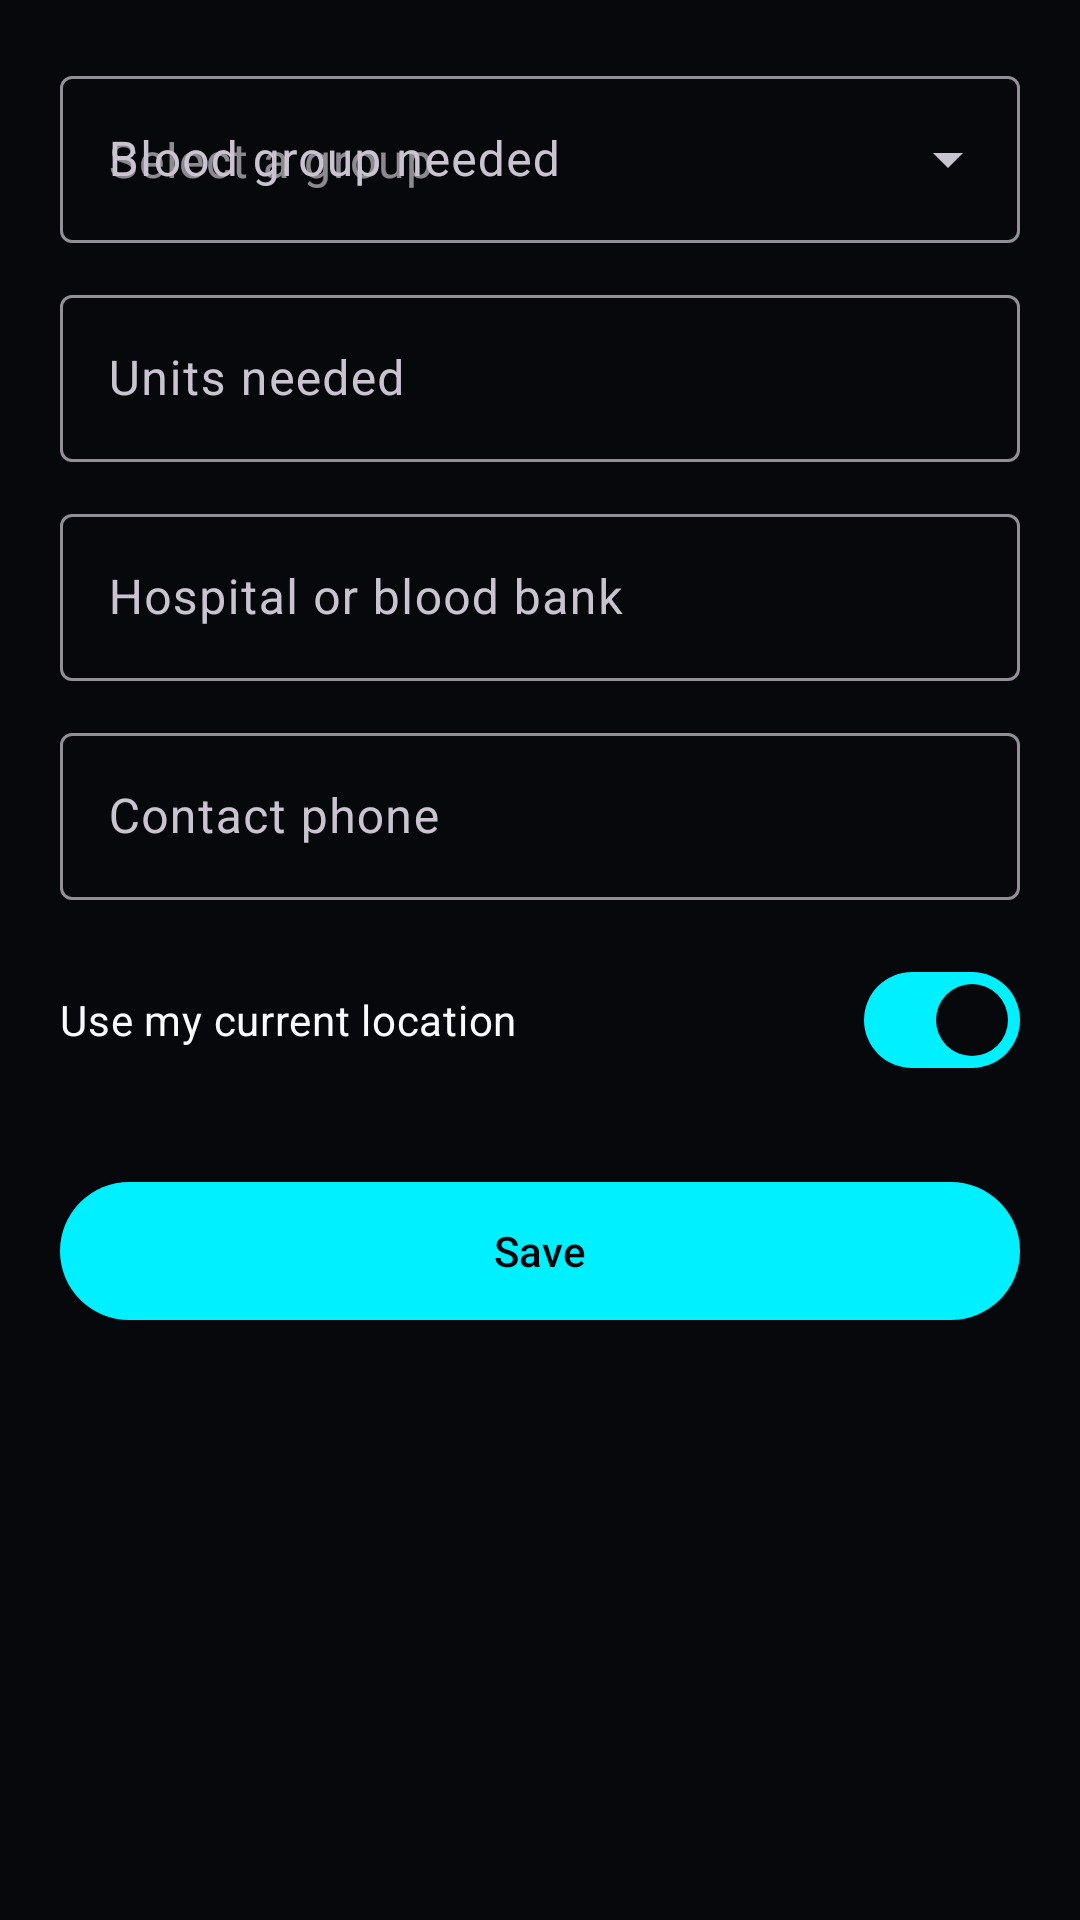

Produce the Android XML layout that renders to this screen, including the resource entries it uses.
<!-- AndroidManifest.xml: application theme Theme.BloodBank -->
<!-- res/layout/activity_create_request.xml -->
<?xml version="1.0" encoding="utf-8"?>
<ScrollView xmlns:android="http://schemas.android.com/apk/res/android"
    xmlns:app="http://schemas.android.com/apk/res-auto"
    android:layout_width="match_parent"
    android:layout_height="match_parent"
    android:background="@color/ink"
    android:fillViewport="true">

    <LinearLayout
        android:layout_width="match_parent"
        android:layout_height="wrap_content"
        android:orientation="vertical"
        android:padding="20dp">

        <com.google.android.material.textfield.TextInputLayout
            android:layout_width="match_parent"
            android:layout_height="wrap_content"
            android:hint="@string/request_group"
            style="@style/Widget.Material3.TextInputLayout.OutlinedBox.ExposedDropdownMenu">

            <com.google.android.material.textfield.MaterialAutoCompleteTextView
                android:id="@+id/input_group"
                android:layout_width="match_parent"
                android:layout_height="wrap_content"
                android:inputType="none"
                android:hint="@string/hint_pick_group" />
        </com.google.android.material.textfield.TextInputLayout>

        <com.google.android.material.textfield.TextInputLayout
            android:layout_width="match_parent"
            android:layout_height="wrap_content"
            android:layout_marginTop="12dp"
            android:hint="@string/request_units"
            style="@style/Widget.Material3.TextInputLayout.OutlinedBox">

            <com.google.android.material.textfield.TextInputEditText
                android:id="@+id/input_units"
                android:layout_width="match_parent"
                android:layout_height="wrap_content"
                android:inputType="number" />
        </com.google.android.material.textfield.TextInputLayout>

        <com.google.android.material.textfield.TextInputLayout
            android:layout_width="match_parent"
            android:layout_height="wrap_content"
            android:layout_marginTop="12dp"
            android:hint="@string/request_hospital"
            style="@style/Widget.Material3.TextInputLayout.OutlinedBox">

            <com.google.android.material.textfield.TextInputEditText
                android:id="@+id/input_hospital"
                android:layout_width="match_parent"
                android:layout_height="wrap_content"
                android:inputType="text" />
        </com.google.android.material.textfield.TextInputLayout>

        <com.google.android.material.textfield.TextInputLayout
            android:layout_width="match_parent"
            android:layout_height="wrap_content"
            android:layout_marginTop="12dp"
            android:hint="@string/request_phone"
            style="@style/Widget.Material3.TextInputLayout.OutlinedBox">

            <com.google.android.material.textfield.TextInputEditText
                android:id="@+id/input_phone"
                android:layout_width="match_parent"
                android:layout_height="wrap_content"
                android:inputType="phone" />
        </com.google.android.material.textfield.TextInputLayout>

        <com.google.android.material.materialswitch.MaterialSwitch
            android:id="@+id/switch_location"
            android:layout_width="match_parent"
            android:layout_height="wrap_content"
            android:layout_marginTop="16dp"
            android:checked="true"
            android:text="@string/use_location"
            android:textColor="@color/on_surface" />

        <com.google.android.material.button.MaterialButton
            android:id="@+id/btn_save"
            android:layout_width="match_parent"
            android:layout_height="54dp"
            android:layout_marginTop="26dp"
            android:text="@string/save"
            android:textColor="@color/ink"
            app:backgroundTint="@color/accent" />

    </LinearLayout>
</ScrollView>
<!-- resources referenced by this layout -->
<resources>
  <color name="accent">#00F0FF</color>
  <color name="ink">#06080C</color>
  <color name="on_surface">#F8FAFC</color>
  <string name="hint_pick_group">Select a group</string>
  <string name="request_group">Blood group needed</string>
  <string name="request_hospital">Hospital or blood bank</string>
  <string name="request_phone">Contact phone</string>
  <string name="request_units">Units needed</string>
  <string name="save">Save</string>
  <string name="use_location">Use my current location</string>
  <style name="Theme.BloodBank" parent="Theme.Material3.Dark.NoActionBar">
          <item name="colorPrimary">@color/accent</item>
          <item name="colorOnPrimary">@color/ink</item>
          <item name="colorSecondary">@color/accent</item>
          <item name="colorSurface">@color/surface</item>
          <item name="colorOnSurface">@color/on_surface</item>
          <item name="android:colorBackground">@color/ink</item>
          <item name="colorError">@color/danger</item>
          <item name="android:statusBarColor">@color/ink</item>
          <item name="android:navigationBarColor">@color/ink</item>
          <item name="android:windowLightStatusBar" tools:targetApi="m">false</item>
      </style>
  <color name="surface">#0E131F</color>
  <color name="danger">#FF6B6B</color>
</resources>
